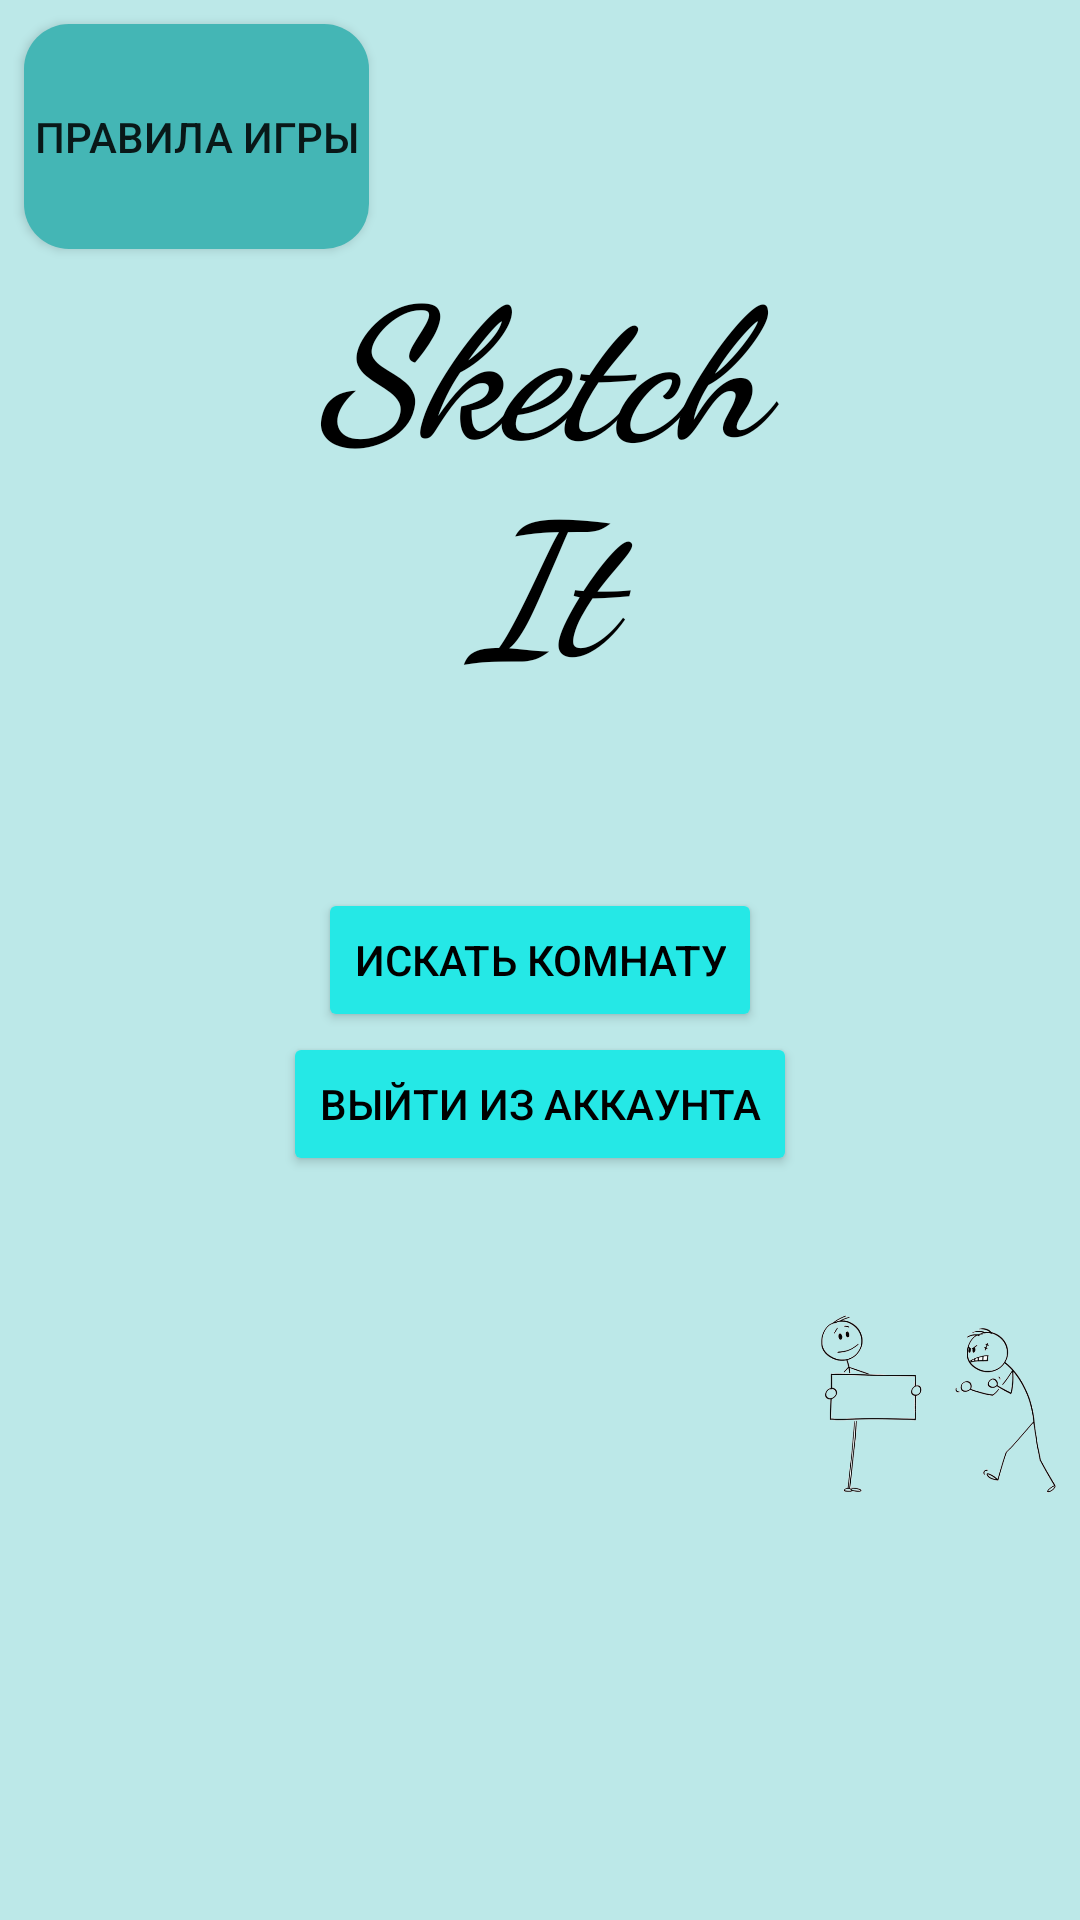

Produce the Android XML layout that renders to this screen, including the resource entries it uses.
<!-- AndroidManifest.xml: application theme Theme.SketchIt -->
<!-- res/layout/activity_game_menu.xml -->
<?xml version="1.0" encoding="utf-8"?>
<androidx.constraintlayout.widget.ConstraintLayout xmlns:android="http://schemas.android.com/apk/res/android"
    xmlns:app="http://schemas.android.com/apk/res-auto"
    xmlns:tools="http://schemas.android.com/tools"
    android:layout_width="match_parent"
    android:layout_height="match_parent"
    tools:context=".GameMenuActivity">


    <androidx.constraintlayout.widget.ConstraintLayout
        android:id="@+id/layout_main_screen"
        android:layout_width="match_parent"
        android:layout_height="match_parent">

        <Button
            android:id="@+id/button_rules"
            android:layout_width="115dp"
            android:layout_height="75dp"
            android:layout_marginStart="8dp"
            android:layout_marginTop="8dp"
            android:background="@drawable/circle_button"
            android:text="@string/action_game_rules"
            app:layout_constraintStart_toStartOf="parent"
            app:layout_constraintTop_toTopOf="parent" />

        <TextView
            android:id="@+id/textViewAppName"
            android:layout_width="0dp"
            android:layout_height="0dp"
            android:layout_marginTop="32dp"
            android:layout_marginBottom="16dp"
            android:fontFamily="cursive"
            android:gravity="center"
            android:text="@string/app_name"
            android:textColor="@color/black"
            android:textStyle="bold|italic"
            app:autoSizeMaxTextSize="60sp"
            app:autoSizeMinTextSize="14sp"
            app:autoSizeTextType="uniform"
            app:layout_constraintBottom_toTopOf="@+id/button_room_find_start"
            app:layout_constraintEnd_toEndOf="@+id/button_logout"
            app:layout_constraintStart_toStartOf="@+id/button_logout"
            app:layout_constraintTop_toTopOf="parent" />

        <ImageView
            android:layout_width="0dp"
            android:layout_height="0dp"
            android:layout_marginStart="8dp"
            android:layout_marginTop="8dp"
            android:layout_marginEnd="8dp"
            android:layout_marginBottom="8dp"
            android:importantForAccessibility="no"
            app:layout_constraintBottom_toBottomOf="parent"
            app:layout_constraintEnd_toStartOf="@+id/button_logout"
            app:layout_constraintStart_toStartOf="parent"
            app:layout_constraintTop_toTopOf="@+id/button_room_find_start"
            app:srcCompat="@drawable/ic_stickman_timing" />

        <ImageView
            android:layout_width="0dp"
            android:layout_height="0dp"
            android:layout_marginStart="8dp"
            android:layout_marginTop="8dp"
            android:layout_marginEnd="8dp"
            android:layout_marginBottom="8dp"
            android:importantForAccessibility="no"
            android:src="@drawable/ic_stickman_argue"
            app:layout_constraintBottom_toBottomOf="parent"
            app:layout_constraintEnd_toEndOf="parent"
            app:layout_constraintStart_toEndOf="@+id/button_logout"
            app:layout_constraintTop_toTopOf="@+id/button_room_find_start"
            tools:ignore="MissingConstraints" />

        <Button
            android:id="@+id/button_room_find_start"
            android:layout_width="wrap_content"
            android:layout_height="wrap_content"
            android:backgroundTint="#25E8E6"
            android:text="@string/action_start_game_room_finder"
            android:textColor="#000000"
            app:layout_constraintBottom_toBottomOf="parent"
            app:layout_constraintEnd_toEndOf="parent"
            app:layout_constraintStart_toStartOf="parent"
            app:layout_constraintTop_toTopOf="parent" />

        <Button
            android:id="@+id/button_logout"
            android:layout_width="wrap_content"
            android:layout_height="wrap_content"
            android:backgroundTint="#25E8E6"
            android:text="@string/action_logout"
            android:textColor="#000000"
            app:layout_constraintEnd_toEndOf="parent"
            app:layout_constraintStart_toStartOf="parent"
            app:layout_constraintTop_toBottomOf="@+id/button_room_find_start" />

    </androidx.constraintlayout.widget.ConstraintLayout>

    <androidx.constraintlayout.widget.ConstraintLayout
        android:id="@+id/layout_load_screen"
        android:layout_width="match_parent"
        android:layout_height="match_parent"
        android:background="@color/gentle_white_dark"
        android:visibility="invisible">

        <ProgressBar
            android:layout_width="200dp"
            android:layout_height="200dp"
            android:indeterminate="true"
            android:indeterminateTint="@color/teal_700"
            android:indeterminateTintMode="src_atop"
            app:layout_constraintBottom_toBottomOf="parent"
            app:layout_constraintEnd_toEndOf="parent"
            app:layout_constraintStart_toStartOf="parent"
            app:layout_constraintTop_toTopOf="parent" />
    </androidx.constraintlayout.widget.ConstraintLayout>

</androidx.constraintlayout.widget.ConstraintLayout>
<!-- resources referenced by this layout -->
<resources>
  <color name="black">#FF000000</color>
  <color name="gentle_white_dark">#44B6B5</color>
  <color name="teal_700">#FF018786</color>
  <!-- drawable circle_button (drawable) -->
  <?xml version="1.0" encoding="utf-8"?>
  <selector xmlns:android="http://schemas.android.com/apk/res/android">
          <item android:state_pressed="false">
              <shape android:shape="rectangle">
                  <solid android:color="@color/gentle_white_dark"/>
                  <corners android:radius="15dp"/>
              </shape>
          </item>
          <item android:state_pressed="true">
              <shape android:shape="rectangle">
                  <solid android:color="@color/teal_700"/>
                  <corners android:radius="15dp"/>
              </shape>
          </item>
  </selector>
  <!-- drawable ic_stickman_argue: png bitmap (drawable, 33022 bytes) -->
  <string name="action_game_rules">Правила игры</string>
  <string name="action_logout">Выйти из аккаунта</string>
  <string name="action_start_game_room_finder">Искать комнату</string>
  <string name="app_name">SketchIt</string>
  <style name="Theme.SketchIt" parent="Theme.MaterialComponents.Light.NoActionBar">
          <item name="colorPrimary">@color/gentle_white</item>
          <item name="colorPrimaryVariant">@color/gentle_white_dark</item>
          <item name="colorOnPrimary">@color/black</item>
          <item name="colorSecondary">@color/teal_200</item>
          <item name="colorSecondaryVariant">@color/teal_700</item>
          <item name="colorOnSecondary">@color/black</item>
          <item name="android:windowBackground">@color/screen_background</item>
          <item name="colorButtonNormal">@color/black</item>
      </style>
  <color name="gentle_white">#25E8E6</color>
  <color name="teal_200">#FF03DAC5</color>
  <color name="screen_background">#BCE8E8</color>
</resources>
